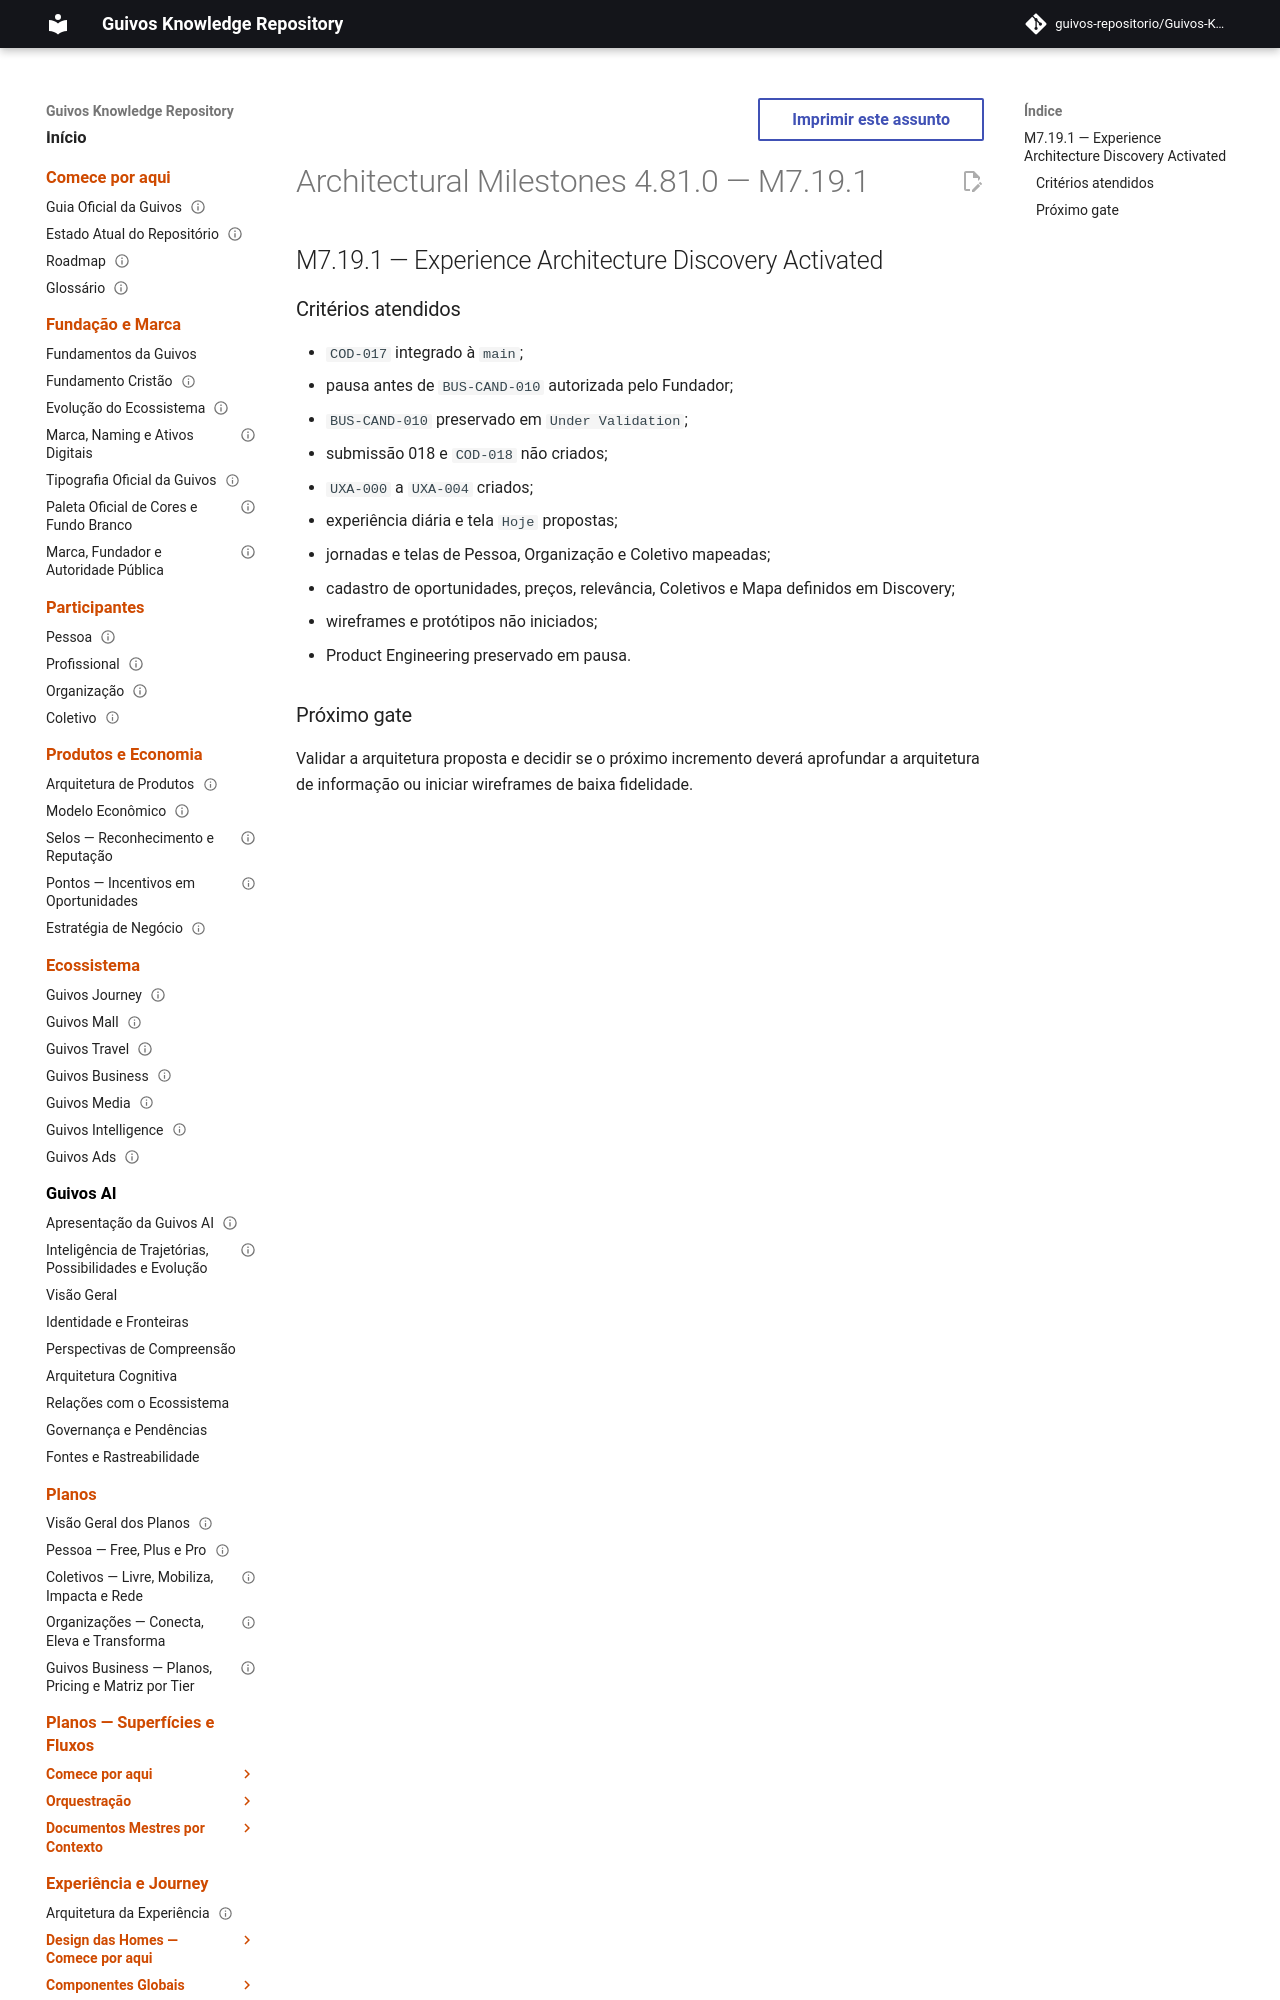

repository: guivos-repositorio/Guivos-Knowledge-Repository · page: project/architectural-milestones-4.81.0/index.html · generator: mkdocs

---
id: GKR-ARCHITECTURAL-MILESTONES-4.81.0
title: Architectural Milestones 4.81.0 — M7.19.1
status: historical
version: 4.81.0
owner: Guivos
last_updated: 2026-07-25
related:
  - GKR-STATE-001
  - ROADMAP-11.83.0
  - UXA-000
  - UXA-001
  - UXA-002
  - UXA-003
  - UXA-004
  - M7.19.1
normative: false
---

# Architectural Milestones 4.81.0 — M7.19.1

## M7.19.1 — Experience Architecture Discovery Activated
